Image classification data set "data" (rishireddy1122/waste-classification on GitHub). Class labels (6): cardboard, glass, litter, metal, paper, plastic.

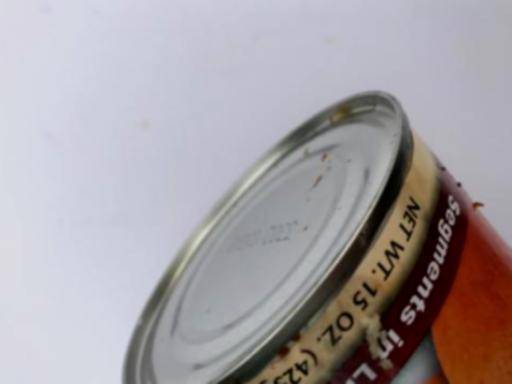
Label: metal

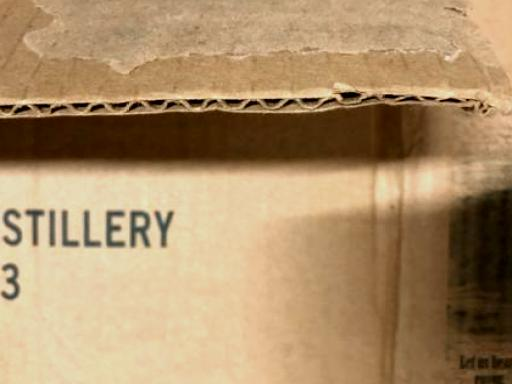
Label: cardboard

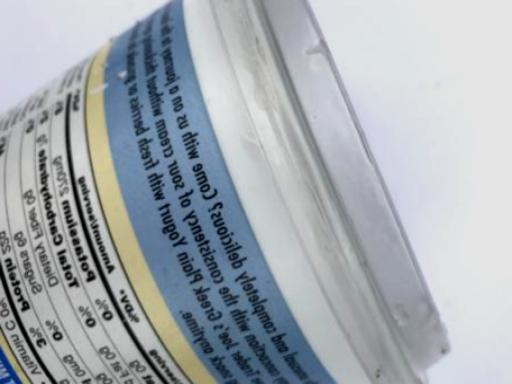
Label: plastic

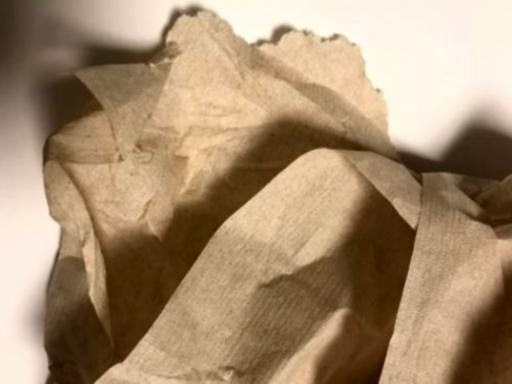
Label: litter

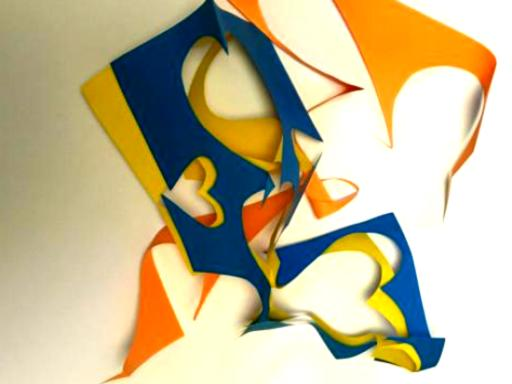
Label: paper

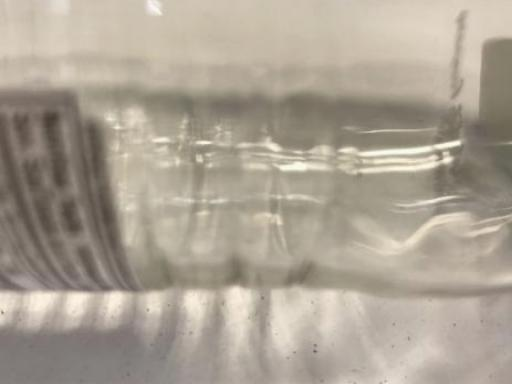
Label: glass
